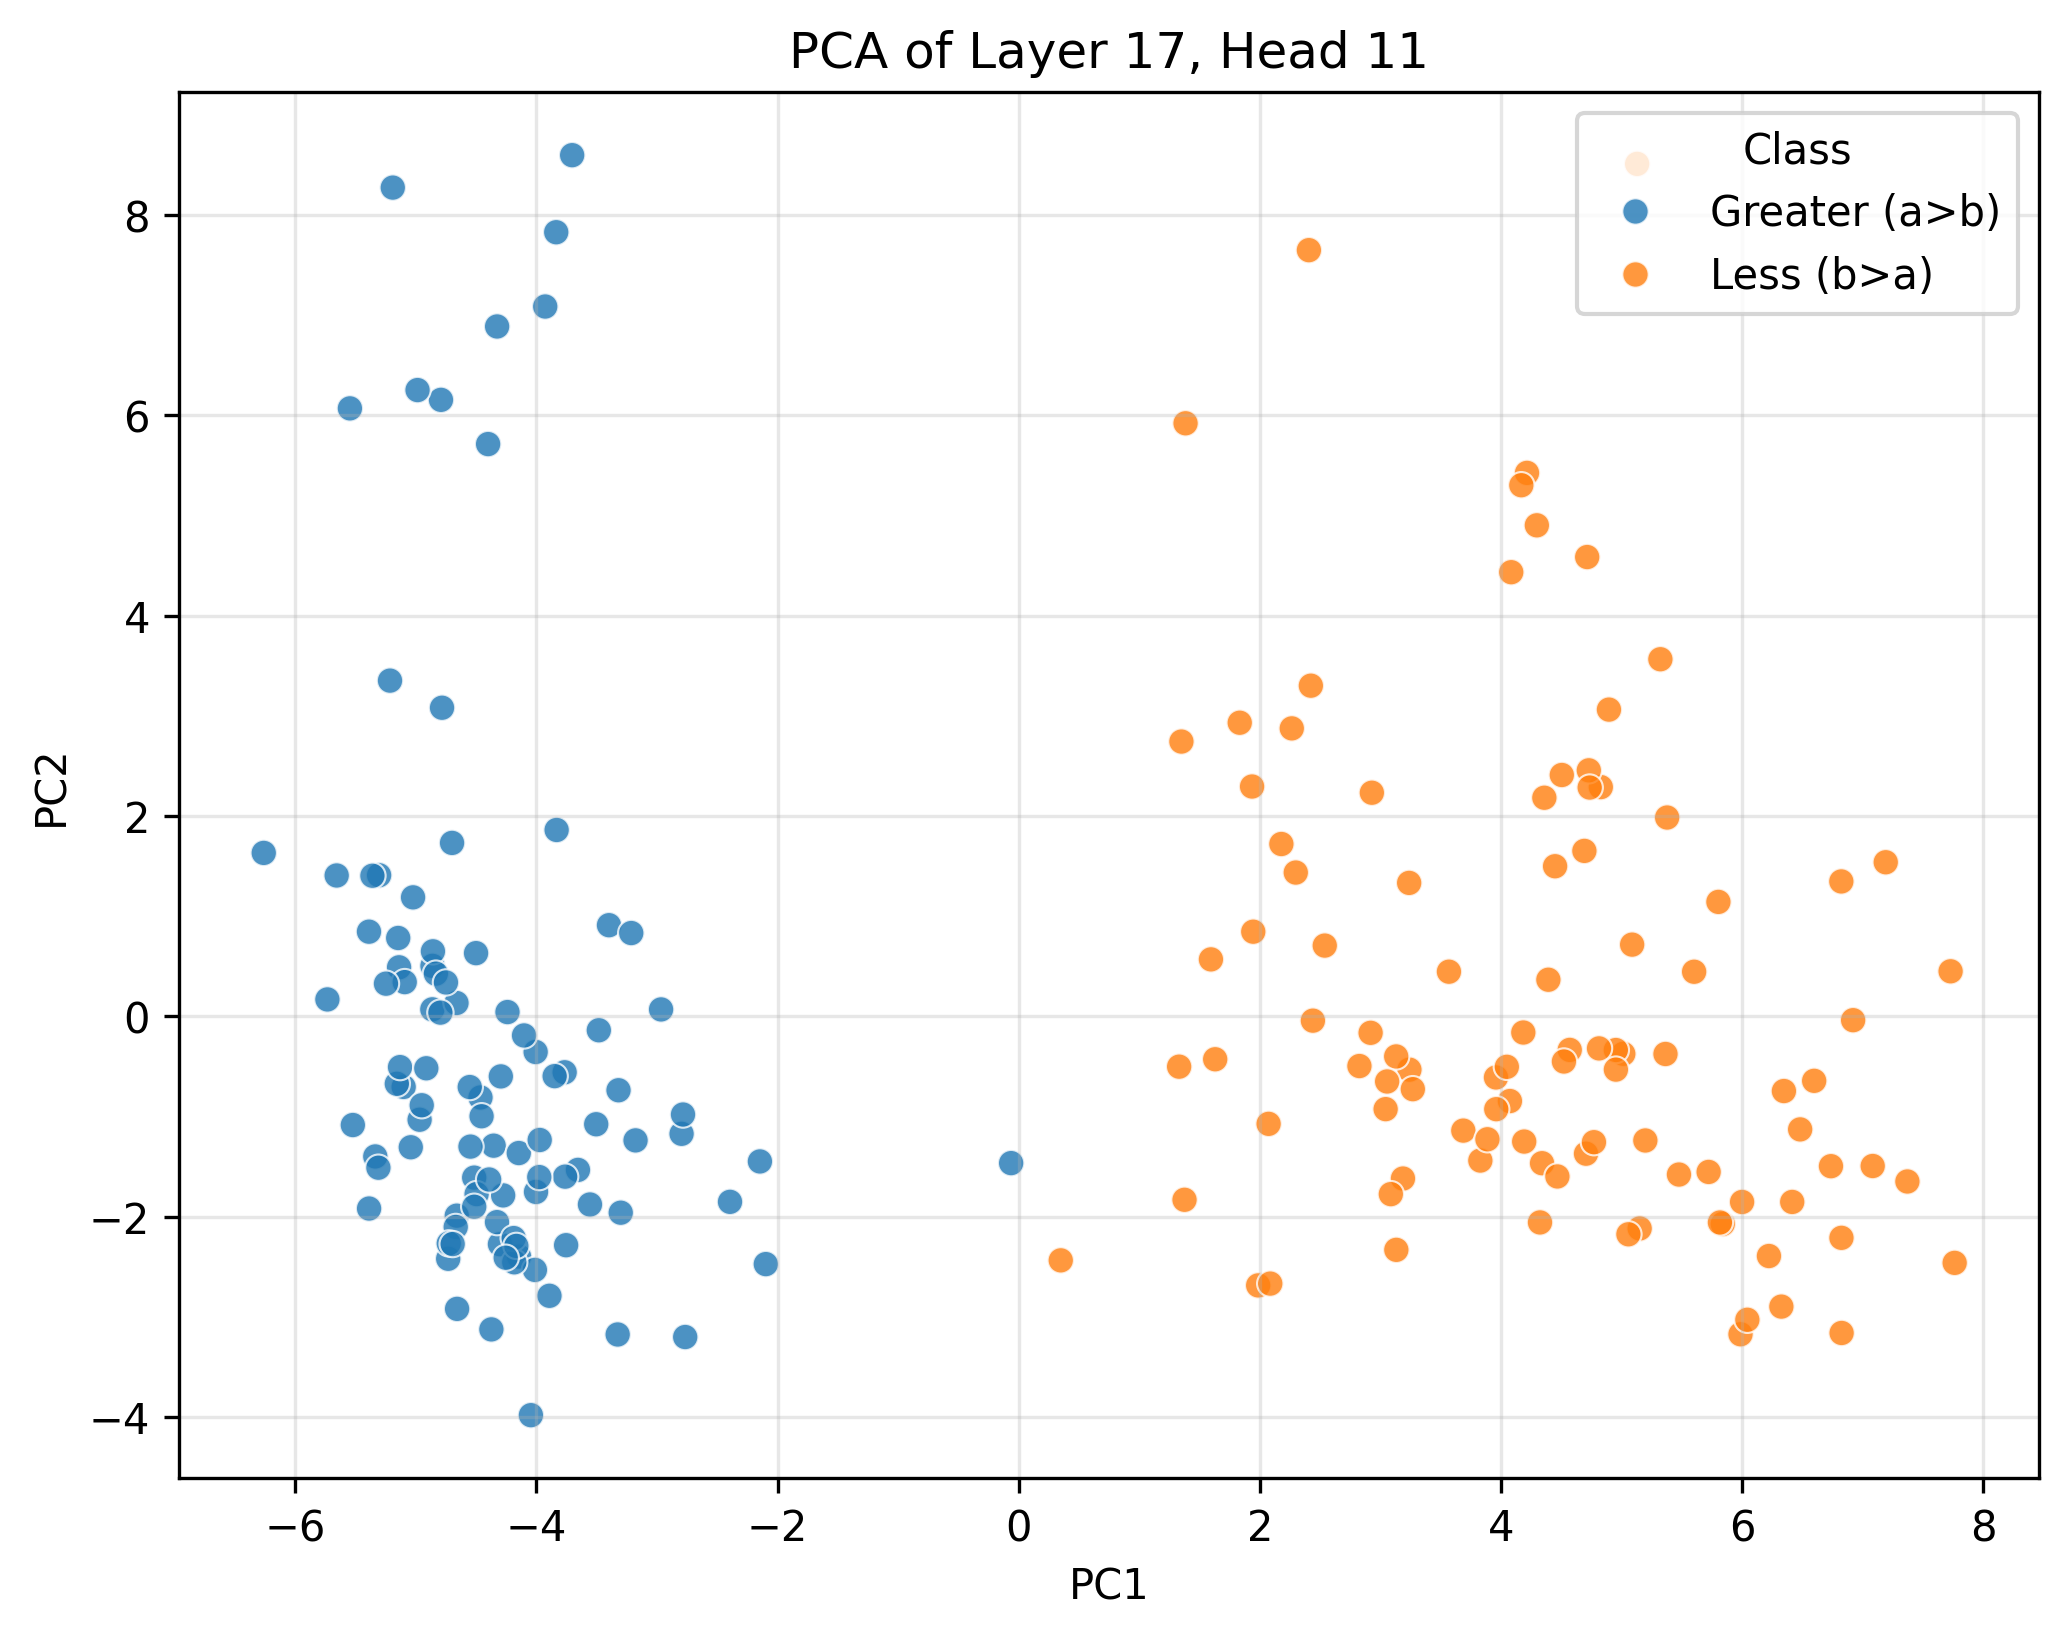

Source data for this figure (header and first rows):
PC1, PC2, Class
-3.704, 8.598, Greater (a>b)
-5.139, 0.4902, Greater (a>b)
-5.101, -0.7039, Greater (a>b)
-3.927, 7.087, Greater (a>b)
-4.516, -1.609, Greater (a>b)
-4.464, -0.8091, Greater (a>b)
-4.144, -2.397, Greater (a>b)
-0.06308, -1.464, Greater (a>b)
-4.862, 0.5047, Greater (a>b)
-4.732, -2.419, Greater (a>b)
-3.655, -1.532, Greater (a>b)
-4.863, 0.07073, Greater (a>b)
-3.762, -1.599, Greater (a>b)
-3.504, -1.076, Greater (a>b)
-5.388, -1.918, Greater (a>b)
-5.389, 0.8459, Greater (a>b)
-4.792, 6.155, Greater (a>b)
-4.783, 3.081, Greater (a>b)
-2.097, -2.473, Greater (a>b)
-5.522, -1.084, Greater (a>b)
-4.355, -1.29, Greater (a>b)
-4.455, -0.9965, Greater (a>b)
-5.191, 8.274, Greater (a>b)
-4.663, 0.1339, Greater (a>b)
-5.158, -0.6726, Greater (a>b)
-4.003, -1.752, Greater (a>b)
-3.976, -1.604, Greater (a>b)
-5.336, -1.398, Greater (a>b)
-5.733, 0.1695, Greater (a>b)
-3.301, -1.959, Greater (a>b)
-3.892, -2.789, Greater (a>b)
-4.7, 1.732, Greater (a>b)
-5.042, -1.306, Greater (a>b)
-4.276, -1.787, Greater (a>b)
-4.401, 5.713, Greater (a>b)
-4.24, 0.04347, Greater (a>b)
-5.092, 0.3426, Greater (a>b)
-4.146, -1.364, Greater (a>b)
-5.146, 0.7829, Greater (a>b)
-3.754, -2.284, Greater (a>b)
-2.394, -1.851, Greater (a>b)
-4.969, -1.031, Greater (a>b)
-3.398, 0.9107, Greater (a>b)
-4.986, 6.253, Greater (a>b)
-4.374, -3.124, Greater (a>b)
-3.766, -0.5577, Greater (a>b)
-4.66, -1.989, Greater (a>b)
-4.046, -3.981, Greater (a>b)
-4.951, -0.8867, Greater (a>b)
-4.501, 0.6318, Greater (a>b)
-4.658, -2.92, Greater (a>b)
-3.482, -0.138, Greater (a>b)
-4.547, -1.3, Greater (a>b)
-3.832, 1.861, Greater (a>b)
-3.973, -1.234, Greater (a>b)
-4.496, -1.773, Greater (a>b)
-6.261, 1.632, Greater (a>b)
-4.669, -2.102, Greater (a>b)
-5.305, 1.409, Greater (a>b)
-4.727, -2.266, Greater (a>b)
... 140 more rows
